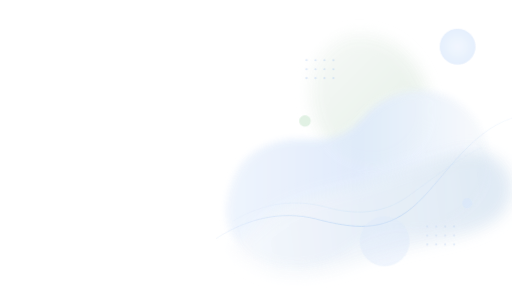
t = 0.00 s
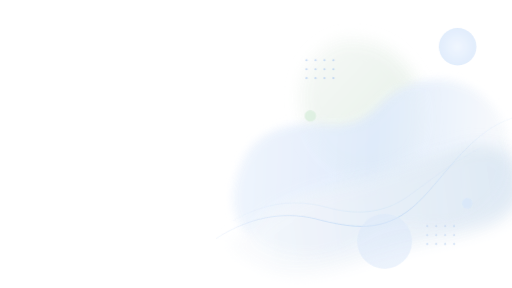
t = 0.90 s
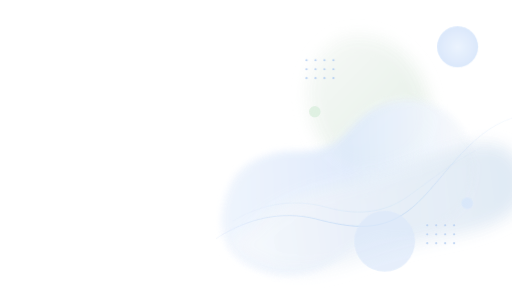
t = 1.99 s
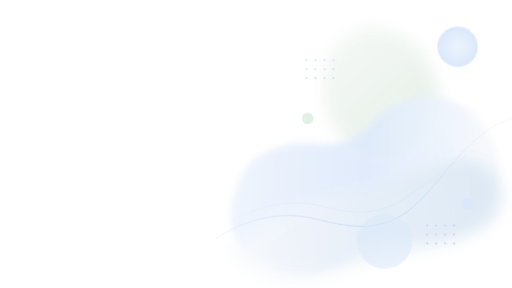
t = 2.88 s
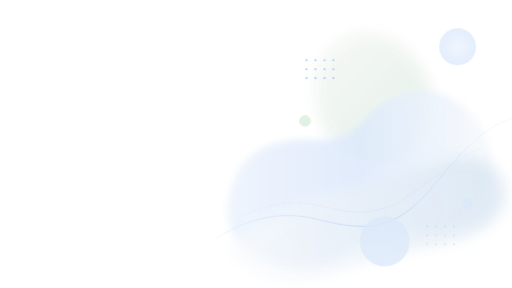
t = 3.90 s
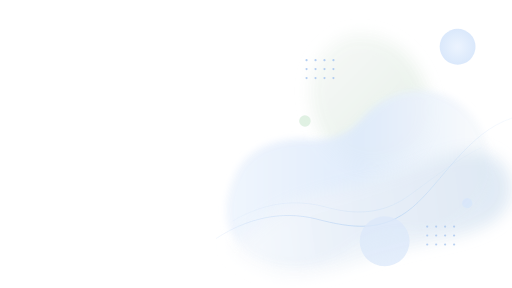
t = 4.80 s

The animated SVG that drew these frames (rendered in a browser with its animation timeline set to each time). Animation: 8 CSS @keyframes rules; one cycle of 4.80 s.

<svg width="1600" height="900" viewBox="0 0 1600 900" fill="none" xmlns="http://www.w3.org/2000/svg">
  <defs>
    <filter id="blur24" x="-20%" y="-20%" width="140%" height="140%">
      <feGaussianBlur stdDeviation="24" />
    </filter>
    <filter id="blur12" x="-20%" y="-20%" width="140%" height="140%">
      <feGaussianBlur stdDeviation="12" />
    </filter>

    <linearGradient id="blobBlue" x1="690" y1="450" x2="1480" y2="450" gradientUnits="userSpaceOnUse">
      <stop offset="0%" stop-color="#EEF4FD">
      </stop>
      <stop offset="55%" stop-color="#DCE9FB">
      </stop>
      <stop offset="100%" stop-color="#F5F8FC">
      </stop>
    </linearGradient>

    <linearGradient id="blobGreen" x1="980" y1="90" x2="1310" y2="420" gradientUnits="userSpaceOnUse">
      <stop offset="0%" stop-color="#F4F8F5">
      </stop>
      <stop offset="100%" stop-color="#DDEADF">
      </stop>
    </linearGradient>

    <linearGradient id="blobLayer" x1="760" y1="620" x2="1520" y2="520" gradientUnits="userSpaceOnUse">
      <stop offset="0%" stop-color="#F8FAFD" stop-opacity="0.85">
      </stop>
      <stop offset="100%" stop-color="#D8E5F2" stop-opacity="0.9">
      </stop>
    </linearGradient>

    <linearGradient id="strokeGrad" x1="620" y1="640" x2="1570" y2="280" gradientUnits="userSpaceOnUse">
      <stop offset="0%" stop-color="#A8C6F3" stop-opacity="0.15">
      </stop>
      <stop offset="50%" stop-color="#9BC2F2" stop-opacity="0.55">
      </stop>
      <stop offset="100%" stop-color="#CFE2FA" stop-opacity="0.2">
      </stop>
    </linearGradient>

    <radialGradient id="orbGrad" cx="50%" cy="50%" r="50%">
      <stop offset="0%" stop-color="#EAF2FE">
      </stop>
      <stop offset="100%" stop-color="#D7E6FB">
      </stop>
    </radialGradient>
  </defs>

  <style>
    /* Play once so the artwork settles while visitors read. */
    .tSlow { transform-box: fill-box; transform-origin: center; }
    .tMid { transform-box: fill-box; transform-origin: center; }
    .tFast { transform-box: fill-box; transform-origin: center; }

    .floatA { animation: floatA 4.2s ease-in-out 1; }
    .floatB { animation: floatB 4.6s ease-in-out 1; }
    .floatC { animation: floatC 4.8s ease-in-out 1; }
    .floatD { animation: floatD 3.5s ease-in-out 1; }
    .pulseA { animation: pulseA 4.6s ease-in-out 1; }
    .pulseB { animation: pulseB 3.8s ease-in-out 1; }
    .dotsA { animation: dotsA 3.4s ease-in-out 1; }
    .dotsB { animation: dotsB 4.2s ease-in-out 1; }

    @keyframes floatA {
      0%, 100% { transform: translate(0px, 0px) rotate(0deg) scale(1); }
      25% { transform: translate(45px, -34px) rotate(2.8deg) scale(1.045); }
      50% { transform: translate(-32px, 29px) rotate(-2.2deg) scale(0.97); }
      75% { transform: translate(30px, 18px) rotate(1.8deg) scale(1.025); }
    }
    @keyframes floatB {
      0%, 100% { transform: translate(0px, 0px) rotate(0deg) scale(1); }
      30% { transform: translate(-30px, 30px) rotate(-2.5deg) scale(1.05); }
      60% { transform: translate(35px, -26px) rotate(2.4deg) scale(0.98); }
    }
    @keyframes floatC {
      0%, 100% { transform: translate(0px, 0px) scale(1); }
      33% { transform: translate(30px, -22px) scale(1.06); }
      66% { transform: translate(-24px, 23px) scale(0.97); }
    }
    @keyframes floatD {
      0%, 100% { transform: translate(0px, 0px); }
      50% { transform: translate(32px, -30px); }
    }
    @keyframes pulseA {
      0%,100% { opacity: .72; transform: scale(1); }
      50% { opacity: 1; transform: scale(1.15); }
    }
    @keyframes pulseB {
      0%,100% { opacity: .55; transform: scale(1); }
      50% { opacity: .93; transform: scale(1.22); }
    }
    @keyframes dotsA {
      0%,100% { opacity: .45; }
      50% { opacity: .95; }
    }
    @keyframes dotsB {
      0%,100% { opacity: .35; transform: translateY(0px); }
      50% { opacity: .85; transform: translateY(-4px); }
    }
    @media (prefers-reduced-motion: reduce) {
      .floatA, .floatB, .floatC, .floatD, .pulseA, .pulseB, .dotsA, .dotsB { animation: none !important; }
    }
  </style>

  <!-- large empty area on the left for text -->
  <rect x="0" y="0" width="1600" height="900" fill="transparent"/>

  <g opacity="0.96">
    <!-- back soft green form -->
    <g class="tSlow floatB" filter="url(#blur24)">
      <path d="M1086 112C1174 98 1248 133 1296 202C1344 272 1360 366 1320 433C1278 503 1185 536 1104 508C1022 480 981 392 972 313C962 230 996 148 1086 112Z" fill="url(#blobGreen)" fill-opacity="0.72"/>
    </g>

    <!-- main hero blob -->
    <g class="tSlow floatA" filter="url(#blur12)">
      <path d="M736 544C770 468 858 430 960 435C1036 439 1084 425 1134 368C1207 285 1321 260 1412 308C1502 356 1549 469 1520 566C1490 664 1390 726 1286 718C1213 712 1162 723 1094 774C1006 839 889 846 803 803C693 747 689 646 736 544Z" fill="url(#blobBlue)" fill-opacity="0.9"/>
    </g>

    <!-- lower translucent layer -->
    <g class="tMid floatC" filter="url(#blur24)">
      <path d="M786 720C862 642 964 612 1077 586C1189 560 1300 516 1408 483C1472 463 1540 472 1576 520C1611 568 1606 633 1560 676C1513 720 1428 739 1348 755C1261 773 1182 793 1102 822C992 862 886 878 811 839C738 801 719 788 722 767C725 746 748 760 786 720Z" fill="url(#blobLayer)" fill-opacity="0.9"/>
    </g>

    <!-- wave lines -->
    <g opacity="0.92">
      <path d="M676 745C770 683 879 657 987 684C1106 715 1197 725 1289 648C1380 571 1463 412 1600 369" stroke="url(#strokeGrad)" stroke-width="3.1" stroke-linecap="round">
      </path>

      <path d="M728 690C832 629 929 623 1018 647C1108 672 1195 671 1277 612C1355 556 1424 500 1504 461" stroke="url(#strokeGrad)" stroke-width="1.8" stroke-linecap="round" opacity="0.6">
      </path>
    </g>

    <!-- accent circles -->
    <g class="tFast pulseA">
      <circle cx="1430" cy="146" r="56" fill="url(#orbGrad)" fill-opacity="0.95"/>
    </g>
    <g class="tFast pulseB">
      <circle cx="1202" cy="754" r="78" fill="#DCE8FA" fill-opacity="0.78"/>
    </g>
    <g class="tFast floatD">
      <circle cx="953" cy="378" r="18" fill="#DCEFE0" fill-opacity="0.92"/>
    </g>
    <g class="tFast pulseA">
      <circle cx="1460" cy="635" r="16" fill="#D7E6FA" fill-opacity="0.85"/>
    </g>

    <!-- dotted grids -->
    <g class="dotsA" fill="#A8C6F0" fill-opacity="0.9">
      <g transform="translate(958 188)">
        <circle cx="0" cy="0" r="3.4"/><circle cx="28" cy="0" r="3.4"/><circle cx="56" cy="0" r="3.4"/><circle cx="84" cy="0" r="3.4"/>
        <circle cx="0" cy="28" r="3.4"/><circle cx="28" cy="28" r="3.4"/><circle cx="56" cy="28" r="3.4"/><circle cx="84" cy="28" r="3.4"/>
        <circle cx="0" cy="56" r="3.4"/><circle cx="28" cy="56" r="3.4"/><circle cx="56" cy="56" r="3.4"/><circle cx="84" cy="56" r="3.4"/>
      </g>
    </g>
    <g class="dotsB" fill="#A9C7EF" fill-opacity="0.85">
      <g transform="translate(1335 708)">
        <circle cx="0" cy="0" r="3.4"/><circle cx="28" cy="0" r="3.4"/><circle cx="56" cy="0" r="3.4"/><circle cx="84" cy="0" r="3.4"/>
        <circle cx="0" cy="28" r="3.4"/><circle cx="28" cy="28" r="3.4"/><circle cx="56" cy="28" r="3.4"/><circle cx="84" cy="28" r="3.4"/>
        <circle cx="0" cy="56" r="3.4"/><circle cx="28" cy="56" r="3.4"/><circle cx="56" cy="56" r="3.4"/><circle cx="84" cy="56" r="3.4"/>
      </g>
    </g>
  </g>
</svg>
